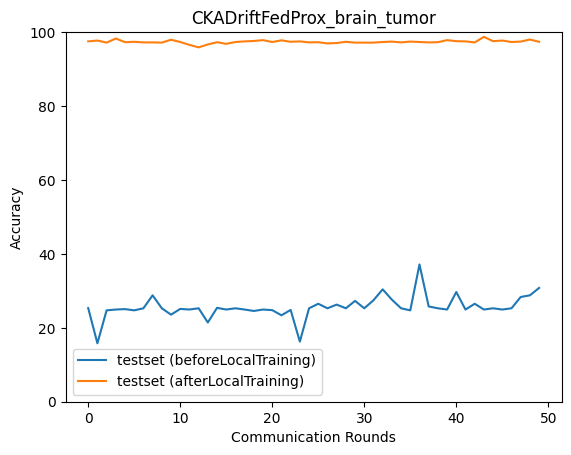

Values plotted in this chart, from the file beside it:
epoch, accuracy_test_before, macro_f1_test_before, macro_precision_test_before, macro_recall_test_before, accuracy_test_after, macro_f1_test_after, macro_precision_test_after, macro_recall_test_after
0, 25.33, 10.59, 31.28, 25.28, 97.49, 97.52, 97.59, 97.5
1, 15.81, 8.782, 7.748, 15.82, 97.72, 97.72, 97.75, 97.73
2, 24.72, 9.911, 6.18, 25.0, 97.16, 97.16, 97.28, 97.17
3, 24.94, 9.982, 6.236, 25.0, 98.27, 98.28, 98.33, 98.28
4, 25.06, 10.02, 6.264, 25.0, 97.27, 97.29, 97.36, 97.28
5, 24.72, 9.911, 6.18, 25.0, 97.38, 97.39, 97.46, 97.39
6, 25.28, 10.09, 6.32, 25.0, 97.22, 97.22, 97.25, 97.23
7, 28.79, 17.25, 31.44, 29.07, 97.22, 97.22, 97.31, 97.23
8, 25.28, 10.09, 6.32, 25.0, 97.16, 97.16, 97.22, 97.17
9, 23.55, 9.531, 5.971, 23.6, 97.94, 97.94, 97.98, 97.95
10, 25.11, 10.36, 6.926, 25.06, 97.33, 97.34, 97.39, 97.34
11, 24.94, 9.982, 6.236, 25.0, 96.55, 96.55, 96.68, 96.56
12, 25.28, 10.09, 6.32, 25.0, 95.88, 95.92, 96.14, 95.89
13, 21.44, 8.851, 5.573, 21.48, 96.66, 96.67, 96.75, 96.67
14, 25.39, 10.8, 7.812, 25.11, 97.27, 97.28, 97.3, 97.28
15, 24.94, 9.982, 6.236, 25.0, 96.83, 96.83, 96.92, 96.84
16, 25.28, 10.09, 6.32, 25.0, 97.33, 97.33, 97.36, 97.34
17, 24.94, 9.982, 6.236, 25.0, 97.49, 97.5, 97.52, 97.5
18, 24.55, 12.09, 8.302, 24.29, 97.61, 97.61, 97.63, 97.62
19, 24.94, 9.982, 6.236, 25.0, 97.83, 97.83, 97.9, 97.84
20, 24.78, 12.58, 9.05, 24.52, 97.33, 97.33, 97.37, 97.34
21, 23.39, 9.485, 5.946, 23.44, 97.77, 97.77, 97.83, 97.79
22, 24.83, 11.44, 7.955, 24.56, 97.38, 97.39, 97.43, 97.4
23, 16.26, 9.469, 8.096, 16.32, 97.49, 97.5, 97.54, 97.5
24, 25.28, 10.09, 6.32, 25.0, 97.22, 97.22, 97.26, 97.23
25, 26.5, 19.38, 16.06, 26.69, 97.27, 97.27, 97.38, 97.29
26, 25.28, 10.09, 6.32, 25.0, 96.94, 96.95, 96.97, 96.95
27, 26.28, 14.44, 10.32, 26.56, 97.05, 97.06, 97.1, 97.06
28, 25.28, 10.09, 6.32, 25.0, 97.38, 97.39, 97.41, 97.4
29, 27.28, 15.83, 11.48, 27.56, 97.16, 97.16, 97.27, 97.17
30, 25.28, 10.09, 6.32, 25.0, 97.16, 97.16, 97.22, 97.17
31, 27.45, 19.11, 18.35, 27.59, 97.16, 97.17, 97.2, 97.17
32, 30.4, 18.49, 14.52, 30.27, 97.33, 97.34, 97.36, 97.34
33, 27.62, 20.03, 17.63, 27.79, 97.44, 97.44, 97.46, 97.45
34, 25.28, 10.09, 6.32, 25.0, 97.22, 97.22, 97.25, 97.23
35, 24.72, 9.92, 6.187, 25.0, 97.44, 97.44, 97.49, 97.45
36, 37.14, 26.01, 23.03, 37.04, 97.33, 97.32, 97.41, 97.35
37, 25.78, 12.05, 15.33, 26.06, 97.22, 97.22, 97.32, 97.23
38, 25.28, 10.11, 6.337, 25.0, 97.27, 97.28, 97.3, 97.28
39, 24.94, 9.982, 6.236, 25.0, 97.83, 97.83, 97.91, 97.84
40, 29.68, 19.04, 20.92, 29.41, 97.55, 97.55, 97.57, 97.56
41, 24.94, 9.982, 6.236, 25.0, 97.49, 97.5, 97.51, 97.51
42, 26.5, 13.37, 17.88, 26.25, 97.22, 97.22, 97.24, 97.23
43, 24.94, 9.982, 6.236, 25.0, 98.72, 98.72, 98.73, 98.73
44, 25.28, 10.09, 6.32, 25.0, 97.55, 97.56, 97.57, 97.56
45, 24.94, 9.982, 6.236, 25.0, 97.72, 97.72, 97.73, 97.73
46, 25.28, 10.09, 6.323, 25.0, 97.33, 97.33, 97.36, 97.34
47, 28.34, 20.23, 19.05, 28.5, 97.44, 97.44, 97.52, 97.45
48, 28.79, 19.17, 14.4, 28.65, 98, 98, 98.01, 98.01
49, 30.79, 21.23, 25.36, 31.06, 97.38, 97.39, 97.46, 97.39
